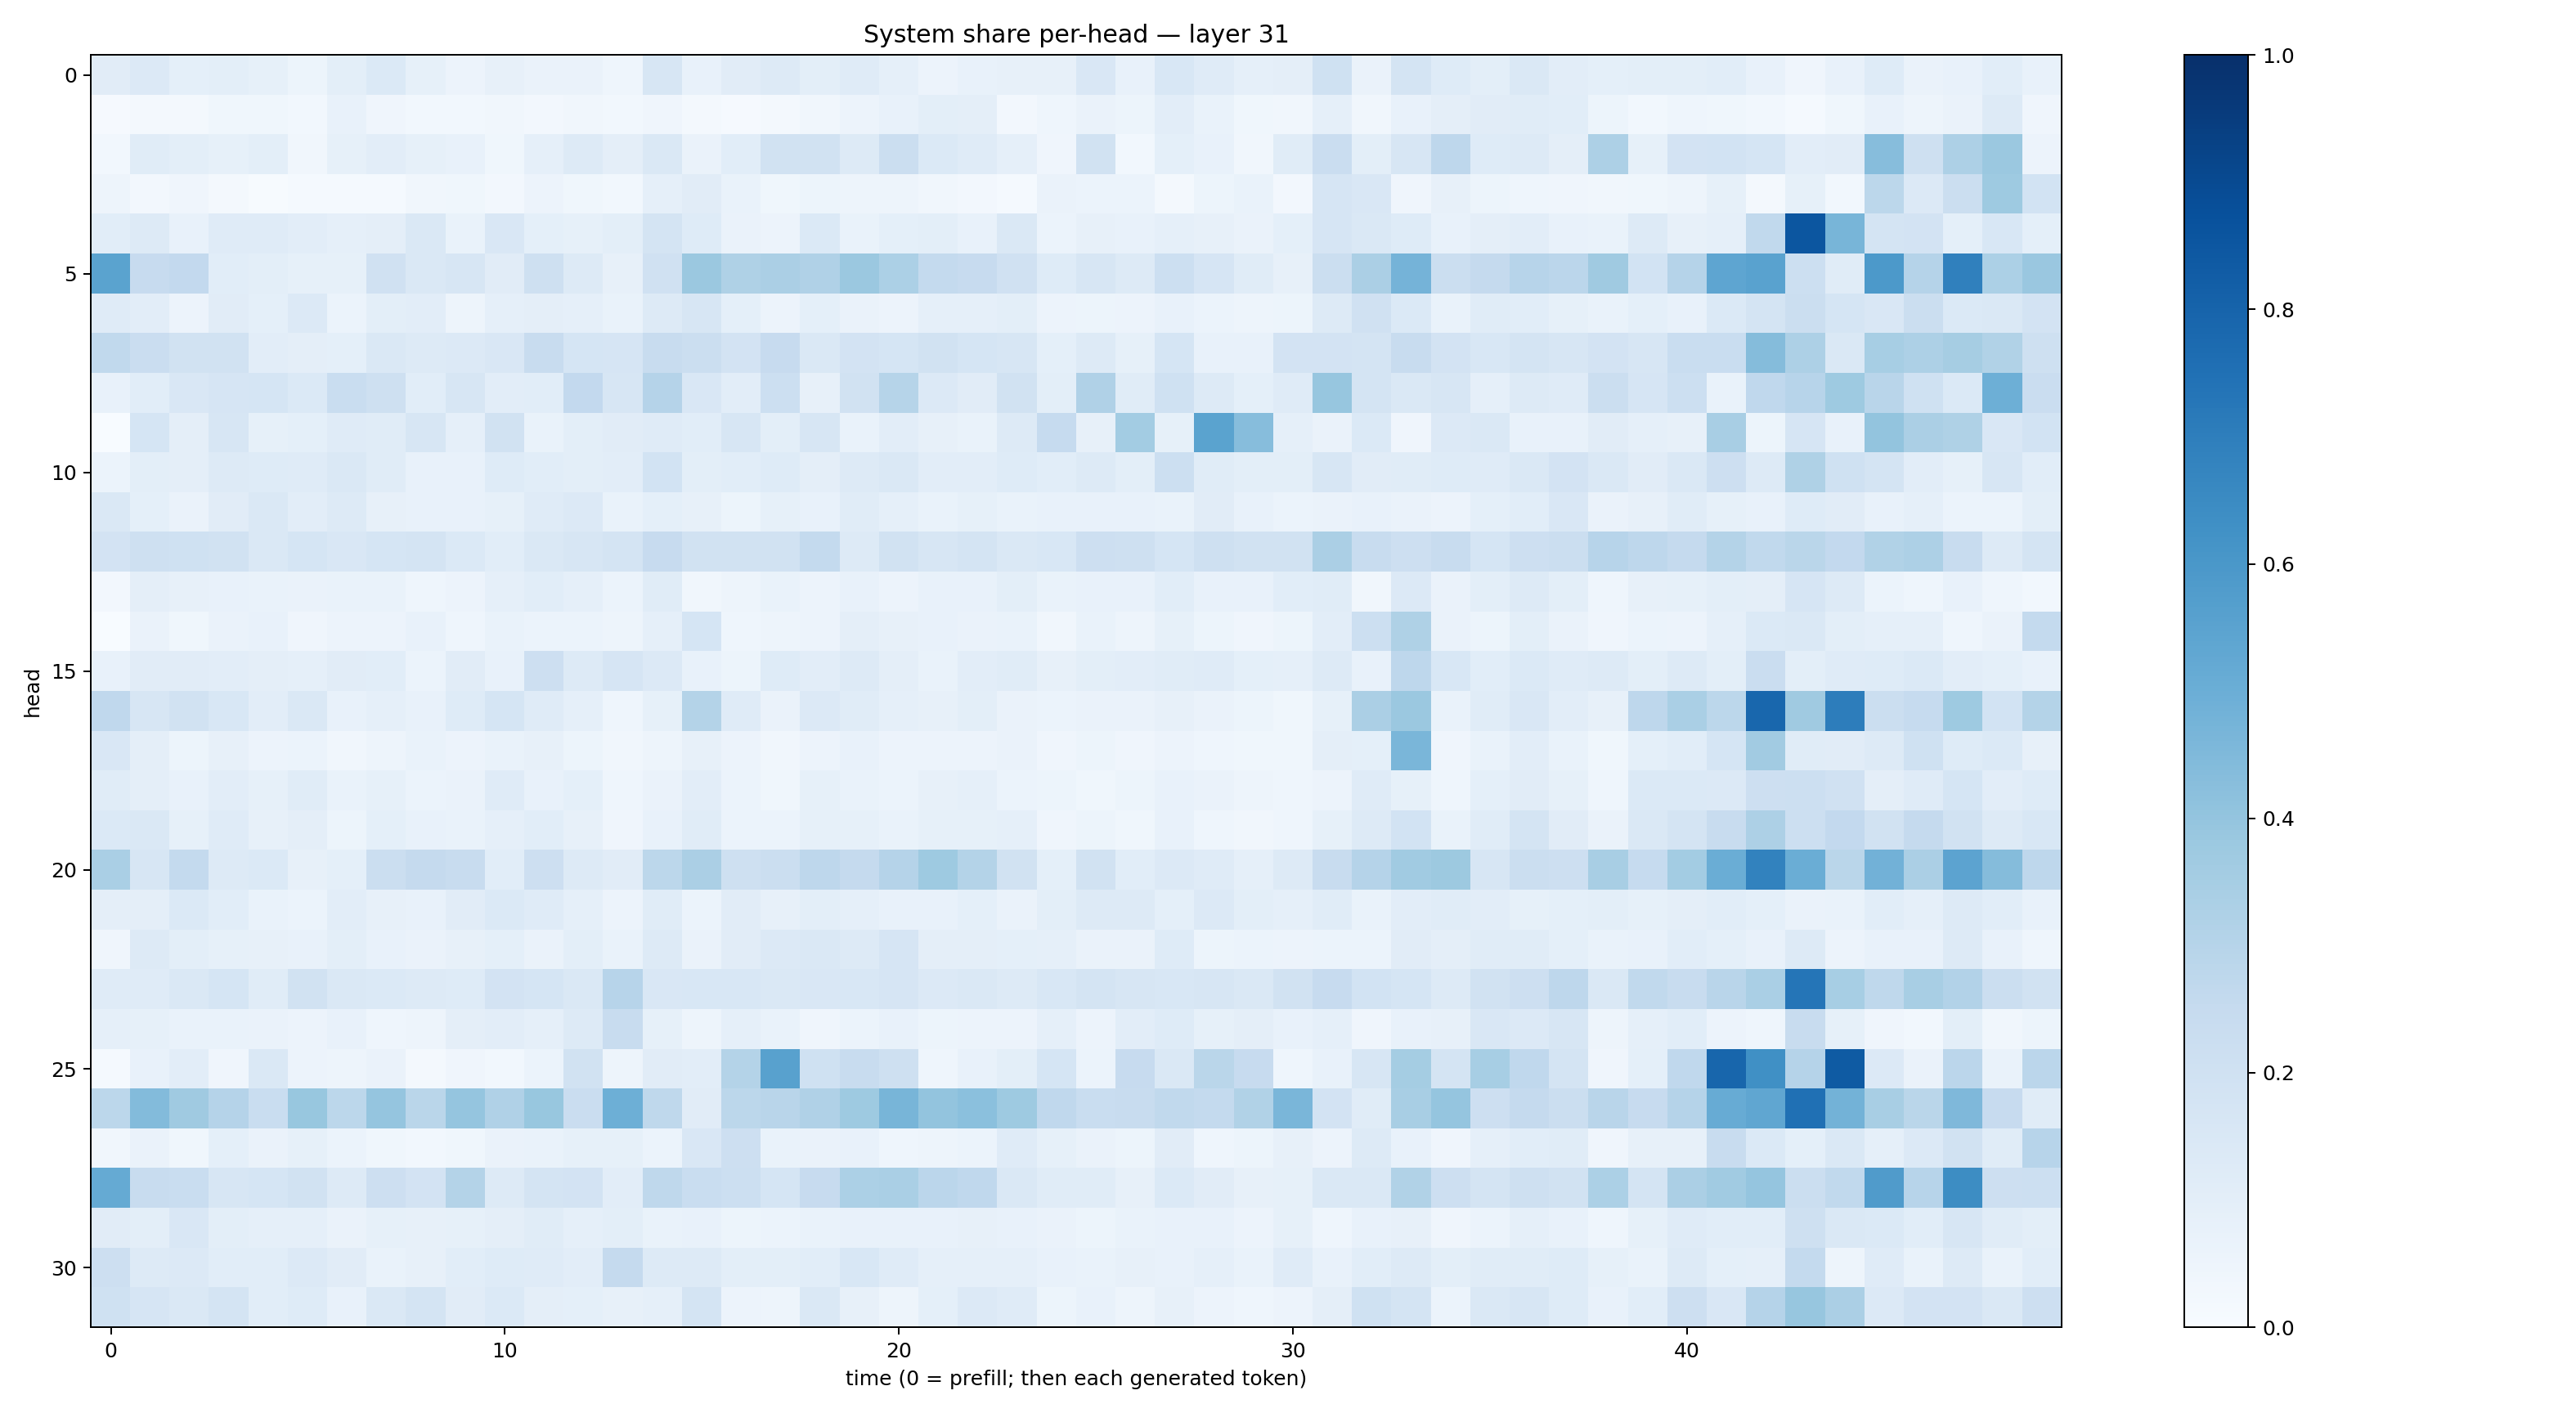

The data file committed next to this chart (first rows):
0.11119054, 0.13290048, 0.093153104, 0.09864723, 0.08347279, 0.054074157, 0.099988356, 0.13971603, 0.08391752, 0.05746766, 0.08199703, 0.066276364, 0.06514948, 0.04553099, 0.16062611, 0.071008846, 0.11211236, 0.12651606, 0.09780288, 0.11983116, 0.0873546, 0.056701288, 0.07527513, 0.08112562
0.007866, 0.01959, 0.0195, 0.03714, 0.03632, 0.03105, 0.07221, 0.04161, 0.02932, 0.0281, 0.0326, 0.02491, 0.03347, 0.03111, 0.0422, 0.02065, 0.009201, 0.01725, 0.03159, 0.05741, 0.07085, 0.1005, 0.09744, 0.02726
0.03, 0.1157, 0.09851, 0.0831, 0.1008, 0.03248, 0.08432, 0.1049, 0.08479, 0.07323, 0.03549, 0.08753, 0.1315, 0.09454, 0.1482, 0.06481, 0.1061, 0.1919, 0.1944, 0.1256, 0.2214, 0.137, 0.1201, 0.08953
0.05, 0.02687, 0.04182, 0.01656, 0.004922, 0.01236, 0.01521, 0.01466, 0.0326, 0.03761, 0.02386, 0.05741, 0.03819, 0.02872, 0.0894, 0.1105, 0.06704, 0.03792, 0.05303, 0.04709, 0.04917, 0.03238, 0.0249, 0.01522
0.1055, 0.1294, 0.07671, 0.119, 0.1208, 0.1038, 0.0871, 0.09617, 0.1461, 0.06703, 0.1506, 0.08997, 0.08337, 0.09805, 0.1792, 0.1244, 0.0664, 0.05784, 0.1378, 0.0685, 0.0924, 0.1015, 0.07431, 0.1447
0.5469, 0.2428, 0.2587, 0.1091, 0.09961, 0.08207, 0.08531, 0.1964, 0.1437, 0.1568, 0.1122, 0.2064, 0.1257, 0.07829, 0.1962, 0.3795, 0.3214, 0.3346, 0.318, 0.3812, 0.3319, 0.2539, 0.2435, 0.1961
0.1185, 0.1032, 0.05516, 0.1095, 0.09256, 0.1338, 0.06092, 0.1001, 0.1032, 0.04851, 0.08683, 0.09384, 0.08681, 0.07018, 0.1317, 0.1596, 0.09321, 0.05477, 0.09136, 0.06554, 0.05502, 0.08642, 0.08594, 0.09906
0.2644, 0.2301, 0.1913, 0.193, 0.1046, 0.09398, 0.09005, 0.1408, 0.1279, 0.134, 0.1486, 0.2405, 0.1686, 0.1668, 0.2395, 0.2235, 0.18, 0.2461, 0.1438, 0.1813, 0.1719, 0.188, 0.1694, 0.1568
0.07341, 0.1067, 0.1512, 0.1656, 0.1689, 0.1396, 0.2319, 0.2047, 0.1084, 0.1584, 0.1047, 0.1063, 0.2592, 0.163, 0.3027, 0.149, 0.1031, 0.2179, 0.079, 0.19, 0.2999, 0.1332, 0.1132, 0.1935
0.003632, 0.1685, 0.09659, 0.1582, 0.08418, 0.09105, 0.1177, 0.1172, 0.1619, 0.08711, 0.1916, 0.06966, 0.09806, 0.111, 0.1205, 0.1083, 0.1606, 0.09846, 0.1619, 0.06727, 0.1027, 0.07952, 0.0686, 0.1308
0.05901, 0.09818, 0.09498, 0.1315, 0.1232, 0.1206, 0.1415, 0.1134, 0.07493, 0.07736, 0.1216, 0.1081, 0.09937, 0.1026, 0.185, 0.09857, 0.1061, 0.1217, 0.09536, 0.1325, 0.1411, 0.1034, 0.1027, 0.1248
0.1409, 0.09351, 0.06458, 0.1097, 0.1434, 0.1024, 0.1269, 0.07989, 0.07621, 0.0761, 0.08337, 0.1203, 0.1338, 0.06994, 0.0918, 0.08193, 0.0528, 0.08534, 0.07589, 0.1157, 0.08684, 0.07031, 0.08209, 0.06837
0.1812, 0.2103, 0.2006, 0.1878, 0.147, 0.1708, 0.1502, 0.168, 0.1745, 0.1373, 0.1083, 0.1438, 0.162, 0.172, 0.2429, 0.1898, 0.1917, 0.1921, 0.2553, 0.1306, 0.1914, 0.1603, 0.1755, 0.1464
0.025, 0.09703, 0.07856, 0.0776, 0.0701, 0.06277, 0.06948, 0.06662, 0.04663, 0.05721, 0.08671, 0.1093, 0.08659, 0.06166, 0.1171, 0.03207, 0.04935, 0.06998, 0.0572, 0.07069, 0.05623, 0.07315, 0.07506, 0.09887
0.0002675, 0.06466, 0.0364, 0.06414, 0.07177, 0.04142, 0.05682, 0.05793, 0.07545, 0.04632, 0.06742, 0.06041, 0.06229, 0.04908, 0.08653, 0.1695, 0.04518, 0.04909, 0.05642, 0.09485, 0.08077, 0.07229, 0.06573, 0.06704
0.07328, 0.1099, 0.1118, 0.1025, 0.09524, 0.08659, 0.1095, 0.1068, 0.06129, 0.1115, 0.07451, 0.2147, 0.1294, 0.1664, 0.1329, 0.07121, 0.05412, 0.1244, 0.1046, 0.1275, 0.09582, 0.07023, 0.1049, 0.1149
0.2673, 0.1596, 0.1924, 0.1553, 0.1027, 0.1415, 0.07374, 0.0891, 0.0741, 0.1233, 0.1691, 0.1194, 0.08768, 0.04536, 0.08497, 0.3055, 0.1178, 0.06626, 0.1345, 0.1153, 0.08642, 0.07902, 0.09905, 0.06326
0.1518, 0.09475, 0.05306, 0.07837, 0.05729, 0.05909, 0.03187, 0.05018, 0.06692, 0.05855, 0.0686, 0.07873, 0.05129, 0.03157, 0.04853, 0.08033, 0.05509, 0.03295, 0.05474, 0.07281, 0.05723, 0.05737, 0.05758, 0.06291
0.1166, 0.09574, 0.0741, 0.1048, 0.08424, 0.1146, 0.06752, 0.0856, 0.06053, 0.06473, 0.1207, 0.07183, 0.09331, 0.04565, 0.0645, 0.1024, 0.0613, 0.03754, 0.08443, 0.0702, 0.06194, 0.08091, 0.08857, 0.05955
0.1372, 0.1416, 0.08447, 0.1176, 0.08064, 0.0974, 0.05387, 0.08999, 0.07101, 0.0677, 0.08765, 0.1086, 0.07833, 0.04256, 0.07516, 0.1153, 0.05994, 0.05942, 0.08255, 0.0841, 0.06843, 0.08225, 0.08408, 0.08702
0.336, 0.158, 0.2578, 0.1259, 0.1404, 0.07961, 0.09022, 0.2213, 0.2502, 0.2356, 0.1093, 0.2122, 0.1277, 0.1108, 0.2781, 0.3324, 0.2049, 0.2253, 0.2742, 0.2533, 0.3014, 0.3723, 0.3067, 0.1948
0.09507, 0.09714, 0.1387, 0.1078, 0.0687, 0.061, 0.1049, 0.08182, 0.07578, 0.1103, 0.1387, 0.119, 0.08624, 0.05587, 0.1136, 0.06001, 0.1129, 0.08188, 0.09859, 0.08682, 0.07608, 0.07452, 0.09026, 0.06553
0.04173, 0.1321, 0.1009, 0.08548, 0.08042, 0.0737, 0.1014, 0.07668, 0.06542, 0.0808, 0.09067, 0.06353, 0.09973, 0.06809, 0.1289, 0.06414, 0.1107, 0.1361, 0.1436, 0.1268, 0.1677, 0.09633, 0.09563, 0.0925
0.1203, 0.1195, 0.1462, 0.1714, 0.1144, 0.1921, 0.147, 0.1369, 0.1322, 0.1245, 0.1816, 0.17, 0.1453, 0.2962, 0.152, 0.1544, 0.1554, 0.1465, 0.152, 0.1551, 0.1651, 0.1339, 0.1483, 0.1276
0.08826, 0.0843, 0.06761, 0.06663, 0.06428, 0.05595, 0.07611, 0.04592, 0.04815, 0.09603, 0.1045, 0.08817, 0.1326, 0.2393, 0.08344, 0.0473, 0.08745, 0.06827, 0.03977, 0.06025, 0.07079, 0.0518, 0.05623, 0.05544
0.01401, 0.07732, 0.1032, 0.04192, 0.1477, 0.056, 0.04865, 0.06357, 0.01793, 0.04269, 0.02773, 0.06032, 0.1881, 0.04945, 0.1104, 0.1018, 0.3051, 0.5575, 0.2019, 0.2418, 0.2057, 0.04685, 0.07437, 0.1002
0.2801, 0.4403, 0.3709, 0.3039, 0.2325, 0.3896, 0.2802, 0.3948, 0.2889, 0.3976, 0.3199, 0.3898, 0.2284, 0.4953, 0.2705, 0.1098, 0.2796, 0.2918, 0.3175, 0.3713, 0.4649, 0.3992, 0.42, 0.3739
0.03384, 0.06331, 0.039, 0.09071, 0.06619, 0.08205, 0.06066, 0.03705, 0.02976, 0.03653, 0.06441, 0.06876, 0.08419, 0.08471, 0.05941, 0.1498, 0.2144, 0.06692, 0.0655, 0.07311, 0.04591, 0.05069, 0.05978, 0.1207
0.5167, 0.2353, 0.2321, 0.1637, 0.1709, 0.1896, 0.1325, 0.2122, 0.1821, 0.306, 0.126, 0.1749, 0.1811, 0.1016, 0.2729, 0.2305, 0.2182, 0.1717, 0.2431, 0.3318, 0.3363, 0.2837, 0.2677, 0.1414
0.11, 0.1002, 0.1495, 0.1013, 0.08721, 0.08833, 0.06529, 0.08591, 0.08181, 0.08302, 0.09535, 0.1166, 0.08953, 0.1008, 0.06707, 0.07534, 0.0511, 0.06095, 0.06861, 0.07482, 0.07451, 0.07411, 0.07976, 0.07603
0.2136, 0.1261, 0.1328, 0.1089, 0.1075, 0.1342, 0.113, 0.06791, 0.07839, 0.1058, 0.1219, 0.1191, 0.1016, 0.2523, 0.1282, 0.1266, 0.101, 0.09829, 0.1058, 0.1545, 0.119, 0.08976, 0.08671, 0.08717
0.1993, 0.1677, 0.1446, 0.1757, 0.106, 0.1226, 0.07176, 0.1436, 0.1735, 0.1131, 0.1396, 0.09638, 0.09249, 0.08088, 0.08934, 0.1777, 0.05736, 0.04738, 0.1439, 0.07997, 0.05077, 0.09022, 0.1345, 0.1185
